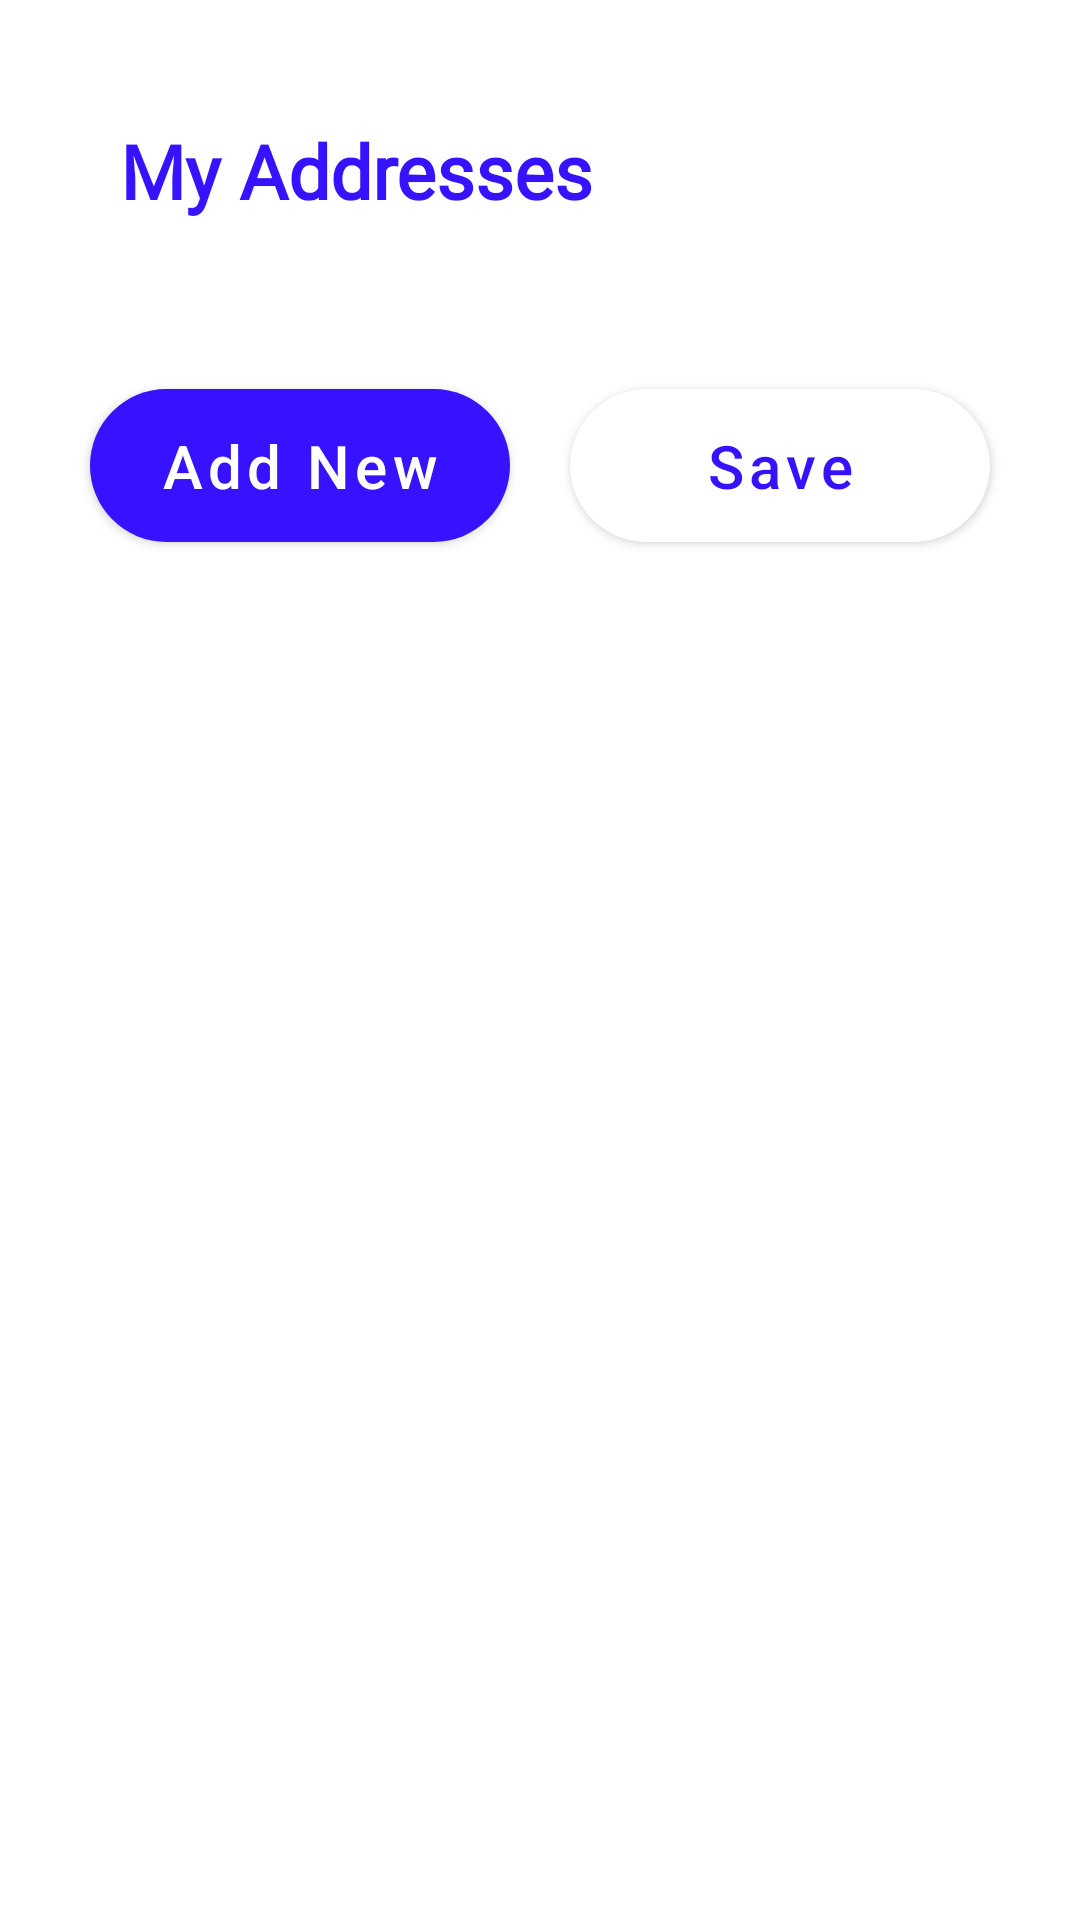

This screen was rendered from an Android layout file. Write that file and the resources it references.
<!-- AndroidManifest.xml: application theme Theme.Market -->
<!-- res/layout/address_dialog.xml -->
<?xml version="1.0" encoding="utf-8"?>
<androidx.appcompat.widget.LinearLayoutCompat xmlns:android="http://schemas.android.com/apk/res/android"
    xmlns:app="http://schemas.android.com/apk/res-auto"
    xmlns:tools="http://schemas.android.com/tools"
    android:layout_width="match_parent"
    android:layout_height="wrap_content"
    android:orientation="vertical"
    android:background="@drawable/bottom_sheet_background">

    <TextView
        style="@style/SellerTitle"
        android:layout_marginHorizontal="40dp"
        android:layout_marginTop="40dp"
        android:layout_width="wrap_content"
        android:layout_height="wrap_content"
        android:text="@string/my_addresses"
        android:textColor="@color/purple_500"
        app:layout_constraintStart_toStartOf="parent"
        app:layout_constraintTop_toTopOf="parent" />

    <androidx.recyclerview.widget.RecyclerView
        android:id="@+id/list"
        android:layout_width="match_parent"
        android:layout_height="wrap_content"
        android:layout_marginTop="20dp"
        android:paddingHorizontal="30dp"
        android:clipToPadding="false"
        />

    <androidx.appcompat.widget.LinearLayoutCompat
        android:layout_width="match_parent"
        android:layout_height="wrap_content"
        android:layout_margin="20dp"
        android:orientation="horizontal"
        app:layout_constraintBottom_toBottomOf="parent"
        app:layout_constraintEnd_toEndOf="parent"
        app:layout_constraintStart_toStartOf="parent">

        <com.google.android.material.button.MaterialButton
            android:id="@+id/addNewAddress"
            style="@style/CapsuleButton"
            android:layout_width="0dp"
            android:layout_height="wrap_content"
            android:layout_weight="1"
            android:text="@string/add_new" />

        <com.google.android.material.button.MaterialButton
            android:id="@+id/saveChanges"
            style="@style/CapsuleButton"
            android:layout_width="0dp"
            android:layout_height="wrap_content"
            android:layout_weight="1"
            android:text="@string/save"
            android:textColor="@color/purple_500"
            app:backgroundTint="@color/white" />

    </androidx.appcompat.widget.LinearLayoutCompat>

</androidx.appcompat.widget.LinearLayoutCompat>
<!-- resources referenced by this layout -->
<resources>
  <color name="purple_500">#3612FF</color>
  <color name="white">#FFFFFFFF</color>
  <!-- drawable bottom_sheet_background (drawable) -->
  <?xml version="1.0" encoding="utf-8"?>
  <shape xmlns:android="http://schemas.android.com/apk/res/android">
  
      <solid
          android:color="@color/white"/>
      <corners
          android:topRightRadius="30dp"
          android:topLeftRadius="30dp"/>
  
  </shape>
  <string name="add_new">Add New</string>
  <string name="my_addresses">My Addresses</string>
  <string name="save">Save</string>
  <style name="CapsuleButton">
          <item name="android:layout_marginTop">10dp</item>
          <item name="android:layout_marginEnd">10dp</item>
          <item name="android:layout_marginStart">10dp</item>
          <item name="android:paddingTop">12dp</item>
          <item name="android:paddingBottom">12dp</item>
          <item name="android:textAllCaps">false</item>
          <item name="android:textSize">20sp</item>
          <item name="android:textColor">@color/white</item>
          <item name="android:textStyle">normal</item>
          <item name="backgroundTint">@color/purple_500</item>
          <item name="cornerRadius">30dp</item>
      </style>
  <style name="SellerTitle" parent="ItemPrice">
          <item name="android:textSize">25sp</item>
      </style>
  <style name="Theme.Market" parent="Theme.MaterialComponents.DayNight.NoActionBar">
          
          <item name="colorPrimary">@color/purple_500</item>
          <item name="colorPrimaryVariant">@color/purple_700</item>
          <item name="colorOnPrimary">@color/white</item>
          
          <item name="colorSecondary">@color/teal_200</item>
          <item name="colorSecondaryVariant">@color/teal_700</item>
          <item name="colorOnSecondary">@color/black</item>
          
          <item name="android:statusBarColor" tools:targetApi="l">?attr/colorPrimaryVariant</item>
          
      </style>
  <style name="ItemPrice">
          <item name="android:textColor">@color/black</item>
          <item name="android:textSize">30sp</item>
          <item name="android:fontFamily">@font/simvoni_bold</item>
          <item name="android:textStyle">bold</item>
      </style>
  <color name="purple_700">#FF3700B3</color>
  <color name="teal_200">#FF03DAC5</color>
  <color name="teal_700">#FF018786</color>
  <color name="black">#FF000000</color>
</resources>
